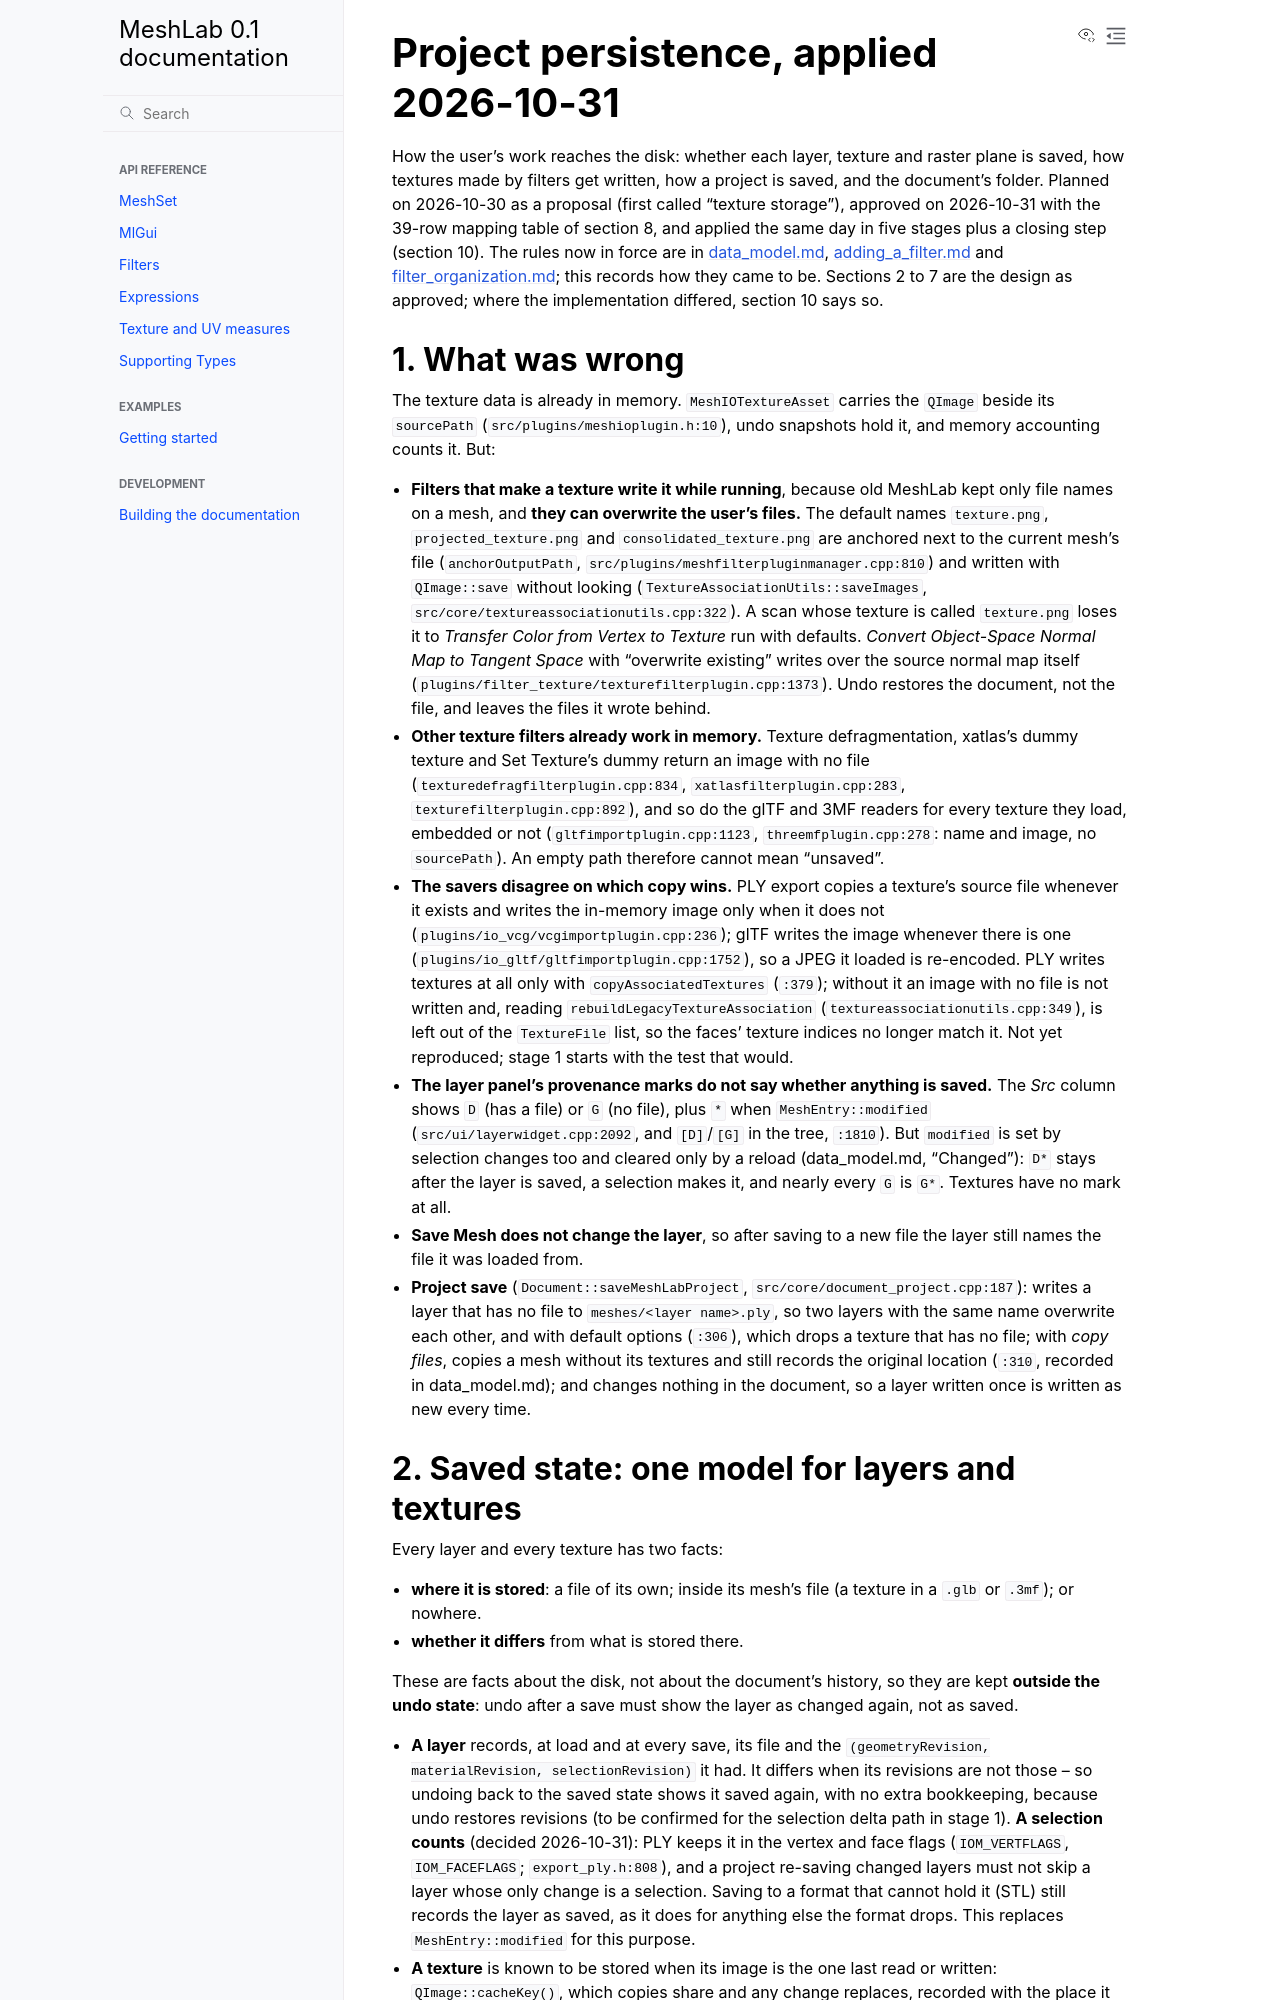

repository: cnr-isti-vclab/meshlab2 · page: nightly/design/history/project_persistence.html · generator: sphinx

# Project persistence, applied 2026-10-31

How the user's work reaches the disk: whether each layer, texture and raster plane is saved,
how textures made by filters get written, how a project is saved, and the document's folder.
Planned on 2026-10-30 as a proposal (first called "texture storage"), approved on 2026-10-31
with the 39-row mapping table of section 8, and applied the same day in five stages plus a
closing step (section 10). The rules now in force are in [data_model.md](../data_model.md),
[adding_a_filter.md](../adding_a_filter.md) and
[filter_organization.md](../filter_organization.md#texturename); this records how they came to
be. Sections 2 to 7 are the design as approved; where the implementation differed, section 10
says so.

## 1. What was wrong


The texture data is already in memory. `MeshIOTextureAsset` carries the `QImage` beside its
`sourcePath` (`src/plugins/meshioplugin.h:10`), undo snapshots hold it, and memory
accounting counts it. But:

- **Filters that make a texture write it while running**, because old MeshLab kept only file
  names on a mesh, and **they can overwrite the user's files.** The default names
  `texture.png`, `projected_texture.png` and `consolidated_texture.png` are anchored next to
  the current mesh's file (`anchorOutputPath`, `src/plugins/meshfilterpluginmanager.cpp:810`)
  and written with `QImage::save` without looking (`TextureAssociationUtils::saveImages`,
  `src/core/textureassociationutils.cpp:322`). A scan whose texture is called `texture.png`
  loses it to *Transfer Color from Vertex to Texture* run with defaults. *Convert
  Object-Space Normal Map to Tangent Space* with "overwrite existing" writes over the source
  normal map itself (`plugins/filter_texture/texturefilterplugin.cpp:1373`). Undo restores
  the document, not the file, and leaves the files it wrote behind.
- **Other texture filters already work in memory.** Texture defragmentation, xatlas's dummy
  texture and Set Texture's dummy return an image with no file
  (`texturedefragfilterplugin.cpp:834`, `xatlasfilterplugin.cpp:283`,
  `texturefilterplugin.cpp:892`), and so do the glTF and 3MF readers for every texture they
  load, embedded or not (`gltfimportplugin.cpp:1123`, `threemfplugin.cpp:278`: name and
  image, no `sourcePath`). An empty path therefore cannot mean "unsaved".
- **The savers disagree on which copy wins.** PLY export copies a texture's source file
  whenever it exists and writes the in-memory image only when it does not
  (`plugins/io_vcg/vcgimportplugin.cpp:236`); glTF writes the image whenever there is one
  (`plugins/io_gltf/gltfimportplugin.cpp:1752`), so a JPEG it loaded is re-encoded. PLY
  writes textures at all only with `copyAssociatedTextures` (`:379`); without it an image
  with no file is not written and, reading `rebuildLegacyTextureAssociation`
  (`textureassociationutils.cpp:349`), is left out of the `TextureFile` list, so the
  faces' texture indices no longer match it. Not yet reproduced; stage 1 starts with the
  test that would.
- **The layer panel's provenance marks do not say whether anything is saved.** The *Src*
  column shows `D` (has a file) or `G` (no file), plus `*` when `MeshEntry::modified`
  (`src/ui/layerwidget.cpp:2092`, and `[D]`/`[G]` in the tree, `:1810`). But `modified` is
  set by selection changes too and cleared only by a reload (data_model.md, "Changed"):
  `D*` stays after the layer is saved, a selection makes it, and nearly every `G` is `G*`.
  Textures have no mark at all.
- **Save Mesh does not change the layer**, so after saving to a new file the layer still
  names the file it was loaded from.
- **Project save** (`Document::saveMeshLabProject`, `src/core/document_project.cpp:187`):
  writes a layer that has no file to `meshes/<layer name>.ply`, so two layers with the same
  name overwrite each other, and with default options (`:306`), which drops a texture that
  has no file; with *copy files*, copies a mesh without its textures and still records the
  original location (`:310`, recorded in data_model.md); and changes nothing in the
  document, so a layer written once is written as new every time.
